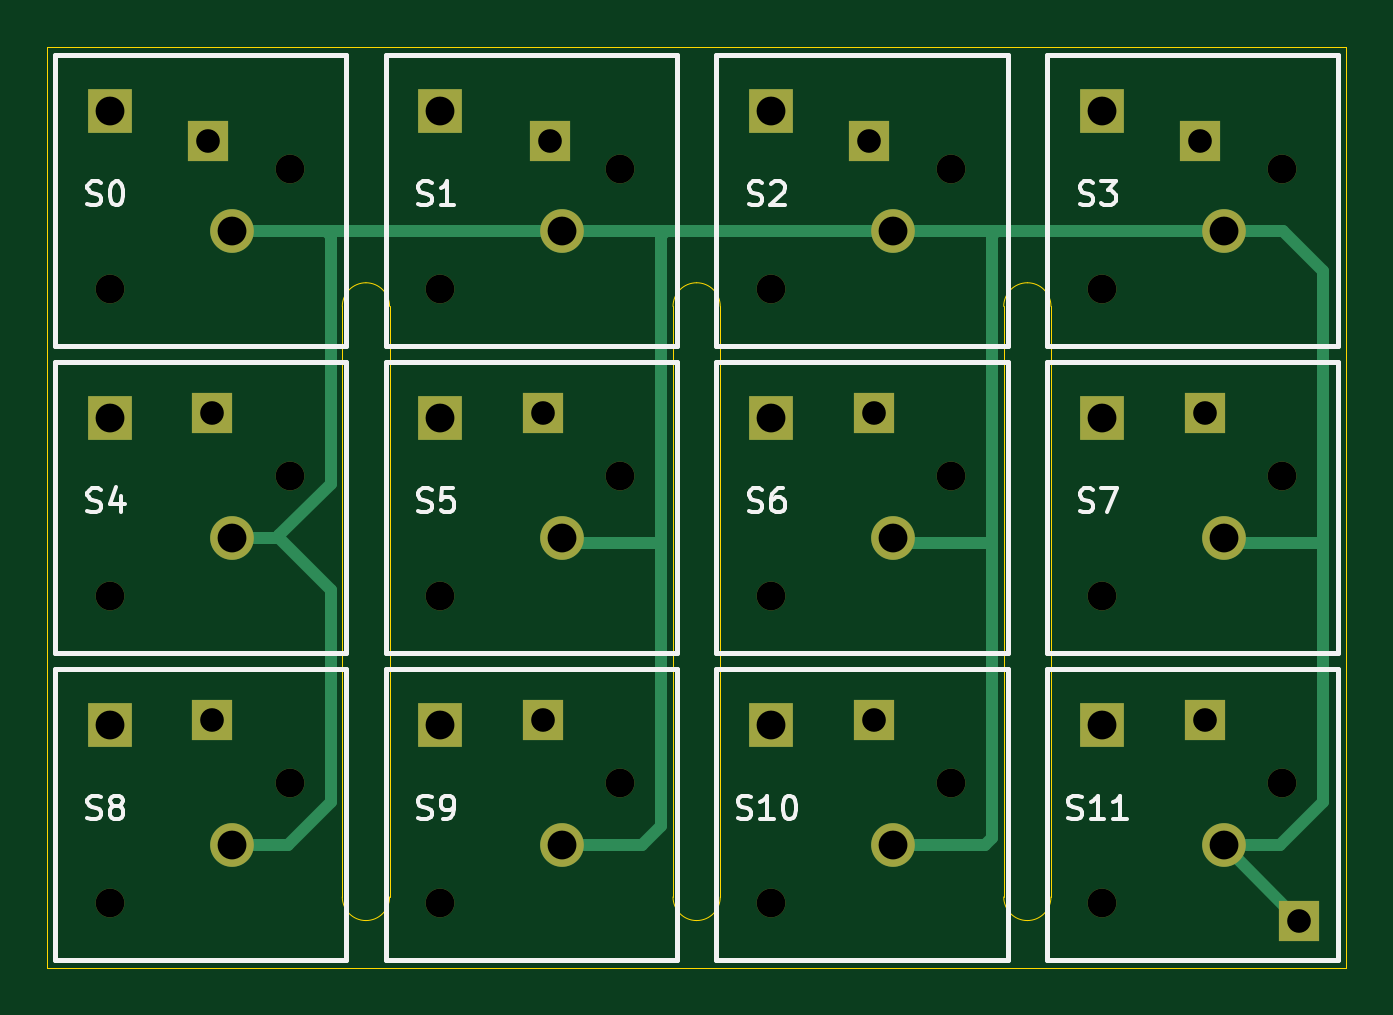
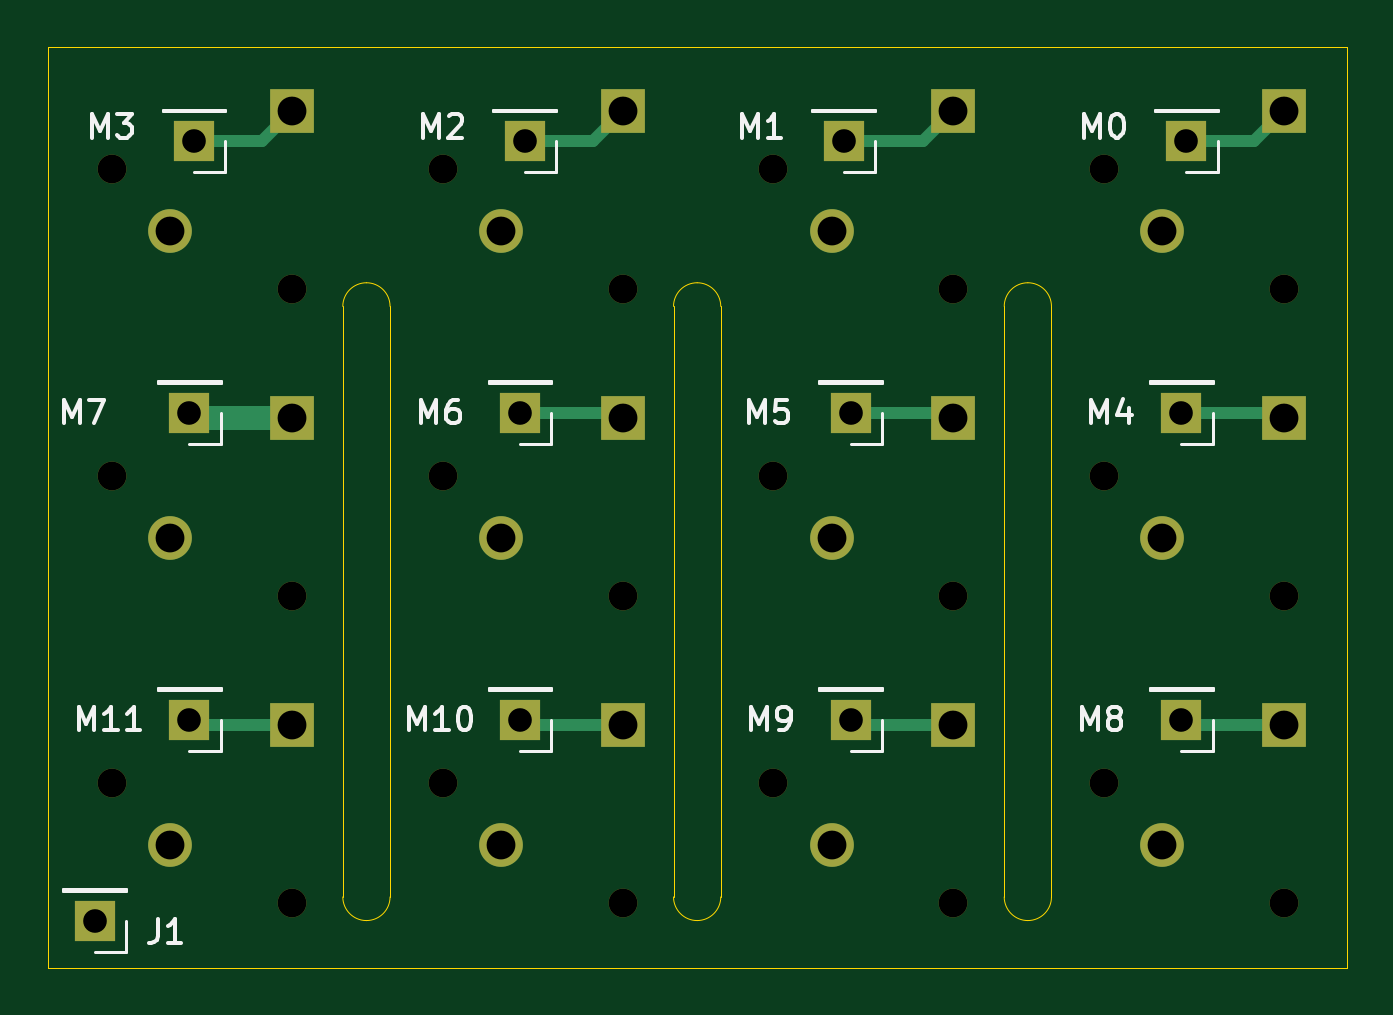
Circuit board: 11 layer files. Board 55.0 x 39.0 mm.
- bottom_copper: button_grid-B_Cu.gbr (4830 bytes)
- bottom_mask: button_grid-B_Mask.gbr (2660 bytes)
- paste: button_grid-B_Paste.gbr (464 bytes)
- bottom_silk: button_grid-B_SilkS.gbr (11434 bytes)
- outline: button_grid-Edge_Cuts.gbr (1922 bytes)
- top_copper: button_grid-F_Cu.gbr (4995 bytes)
- top_mask: button_grid-F_Mask.gbr (2660 bytes)
- paste: button_grid-F_Paste.gbr (464 bytes)
- top_silk: button_grid-F_SilkS.gbr (14254 bytes)
- drill: button_grid-NPTH.drl (660 bytes)
- drill: button_grid-PTH.drl (865 bytes)

=== bottom_copper: button_grid-B_Cu.gbr ===
%TF.GenerationSoftware,KiCad,Pcbnew,(5.1.10)-1*%
%TF.CreationDate,2021-11-08T13:26:20-08:00*%
%TF.ProjectId,button_grid,62757474-6f6e-45f6-9772-69642e6b6963,rev?*%
%TF.SameCoordinates,Original*%
%TF.FileFunction,Copper,L2,Bot*%
%TF.FilePolarity,Positive*%
%FSLAX46Y46*%
G04 Gerber Fmt 4.6, Leading zero omitted, Abs format (unit mm)*
G04 Created by KiCad (PCBNEW (5.1.10)-1) date 2021-11-08 13:26:20*
%MOMM*%
%LPD*%
G01*
G04 APERTURE LIST*
%TA.AperFunction,ComponentPad*%
%ADD10C,1.850000*%
%TD*%
%TA.AperFunction,ComponentPad*%
%ADD11R,1.850000X1.850000*%
%TD*%
%TA.AperFunction,ComponentPad*%
%ADD12R,1.700000X1.700000*%
%TD*%
%TA.AperFunction,Conductor*%
%ADD13C,0.500000*%
%TD*%
%TA.AperFunction,Conductor*%
%ADD14C,1.000000*%
%TD*%
G04 APERTURE END LIST*
D10*
%TO.P,S0,3*%
%TO.N,+3V3*%
X127810000Y-77810000D03*
D11*
%TO.P,S0,1*%
%TO.N,Net-(M0-Pad1)*%
X122650000Y-72730000D03*
%TD*%
%TO.P,S1,1*%
%TO.N,Net-(M1-Pad1)*%
X136650000Y-72730000D03*
D10*
%TO.P,S1,3*%
%TO.N,+3V3*%
X141810000Y-77810000D03*
%TD*%
%TO.P,S2,3*%
%TO.N,+3V3*%
X155810000Y-77810000D03*
D11*
%TO.P,S2,1*%
%TO.N,Net-(M2-Pad1)*%
X150650000Y-72730000D03*
%TD*%
%TO.P,S3,1*%
%TO.N,Net-(M3-Pad1)*%
X164650000Y-72730000D03*
D10*
%TO.P,S3,3*%
%TO.N,+3V3*%
X169810000Y-77810000D03*
%TD*%
%TO.P,S4,3*%
%TO.N,+3V3*%
X127810000Y-90810000D03*
D11*
%TO.P,S4,1*%
%TO.N,Net-(M4-Pad1)*%
X122650000Y-85730000D03*
%TD*%
%TO.P,S5,1*%
%TO.N,Net-(M5-Pad1)*%
X136650000Y-85730000D03*
D10*
%TO.P,S5,3*%
%TO.N,+3V3*%
X141810000Y-90810000D03*
%TD*%
%TO.P,S6,3*%
%TO.N,+3V3*%
X155810000Y-90810000D03*
D11*
%TO.P,S6,1*%
%TO.N,Net-(M6-Pad1)*%
X150650000Y-85730000D03*
%TD*%
%TO.P,S7,1*%
%TO.N,Net-(M7-Pad1)*%
X164650000Y-85730000D03*
D10*
%TO.P,S7,3*%
%TO.N,+3V3*%
X169810000Y-90810000D03*
%TD*%
%TO.P,S8,3*%
%TO.N,+3V3*%
X127810000Y-103810000D03*
D11*
%TO.P,S8,1*%
%TO.N,Net-(M8-Pad1)*%
X122650000Y-98730000D03*
%TD*%
%TO.P,S9,1*%
%TO.N,Net-(M9-Pad1)*%
X136650000Y-98730000D03*
D10*
%TO.P,S9,3*%
%TO.N,+3V3*%
X141810000Y-103810000D03*
%TD*%
%TO.P,S10,3*%
%TO.N,+3V3*%
X155810000Y-103810000D03*
D11*
%TO.P,S10,1*%
%TO.N,Net-(M10-Pad1)*%
X150650000Y-98730000D03*
%TD*%
%TO.P,S11,1*%
%TO.N,Net-(M11-Pad1)*%
X164650000Y-98730000D03*
D10*
%TO.P,S11,3*%
%TO.N,+3V3*%
X169810000Y-103810000D03*
%TD*%
D12*
%TO.P,J1,1*%
%TO.N,+3V3*%
X173000000Y-107000000D03*
%TD*%
%TO.P,M0,1*%
%TO.N,Net-(M0-Pad1)*%
X126800000Y-74000000D03*
%TD*%
%TO.P,M1,1*%
%TO.N,Net-(M1-Pad1)*%
X141300000Y-74000000D03*
%TD*%
%TO.P,M2,1*%
%TO.N,Net-(M2-Pad1)*%
X154800000Y-74000000D03*
%TD*%
%TO.P,M3,1*%
%TO.N,Net-(M3-Pad1)*%
X168800000Y-74000000D03*
%TD*%
%TO.P,M4,1*%
%TO.N,Net-(M4-Pad1)*%
X127000000Y-85500000D03*
%TD*%
%TO.P,M5,1*%
%TO.N,Net-(M5-Pad1)*%
X141000000Y-85500000D03*
%TD*%
%TO.P,M6,1*%
%TO.N,Net-(M6-Pad1)*%
X155000000Y-85500000D03*
%TD*%
%TO.P,M7,1*%
%TO.N,Net-(M7-Pad1)*%
X169000000Y-85500000D03*
%TD*%
%TO.P,M8,1*%
%TO.N,Net-(M8-Pad1)*%
X127000000Y-98500000D03*
%TD*%
%TO.P,M9,1*%
%TO.N,Net-(M9-Pad1)*%
X141000000Y-98500000D03*
%TD*%
%TO.P,M10,1*%
%TO.N,Net-(M10-Pad1)*%
X155000000Y-98500000D03*
%TD*%
%TO.P,M11,1*%
%TO.N,Net-(M11-Pad1)*%
X169000000Y-98500000D03*
%TD*%
D13*
%TO.N,Net-(M0-Pad1)*%
X123920000Y-74000000D02*
X122650000Y-72730000D01*
X126800000Y-74000000D02*
X123920000Y-74000000D01*
%TO.N,Net-(M2-Pad1)*%
X151920000Y-74000000D02*
X150650000Y-72730000D01*
X154800000Y-74000000D02*
X151920000Y-74000000D01*
%TO.N,Net-(M3-Pad1)*%
X165920000Y-74000000D02*
X164650000Y-72730000D01*
X168800000Y-74000000D02*
X165920000Y-74000000D01*
D14*
%TO.N,Net-(M4-Pad1)*%
X126770000Y-85730000D02*
X127000000Y-85500000D01*
D13*
X122880000Y-85500000D02*
X122650000Y-85730000D01*
X127000000Y-85500000D02*
X122880000Y-85500000D01*
D14*
%TO.N,Net-(M5-Pad1)*%
X140770000Y-85730000D02*
X141000000Y-85500000D01*
D13*
X136880000Y-85500000D02*
X136650000Y-85730000D01*
X141000000Y-85500000D02*
X136880000Y-85500000D01*
D14*
%TO.N,Net-(M6-Pad1)*%
X154770000Y-85730000D02*
X155000000Y-85500000D01*
D13*
X150880000Y-85500000D02*
X150650000Y-85730000D01*
X155000000Y-85500000D02*
X150880000Y-85500000D01*
D14*
%TO.N,Net-(M7-Pad1)*%
X168770000Y-85730000D02*
X169000000Y-85500000D01*
X164650000Y-85730000D02*
X168770000Y-85730000D01*
D13*
%TO.N,Net-(M8-Pad1)*%
X126770000Y-98730000D02*
X127000000Y-98500000D01*
X122650000Y-98730000D02*
X126770000Y-98730000D01*
%TO.N,Net-(M9-Pad1)*%
X140770000Y-98730000D02*
X141000000Y-98500000D01*
X136650000Y-98730000D02*
X140770000Y-98730000D01*
%TO.N,Net-(M10-Pad1)*%
X154770000Y-98730000D02*
X155000000Y-98500000D01*
X150650000Y-98730000D02*
X154770000Y-98730000D01*
%TO.N,Net-(M11-Pad1)*%
X168770000Y-98730000D02*
X169000000Y-98500000D01*
X164650000Y-98730000D02*
X168770000Y-98730000D01*
D14*
%TO.N,Net-(M1-Pad1)*%
X136880000Y-72500000D02*
X136650000Y-72730000D01*
D13*
X137920000Y-74000000D02*
X136650000Y-72730000D01*
X141300000Y-74000000D02*
X137920000Y-74000000D01*
%TD*%
M02*

=== bottom_mask: button_grid-B_Mask.gbr ===
%TF.GenerationSoftware,KiCad,Pcbnew,(5.1.10)-1*%
%TF.CreationDate,2021-11-08T13:26:20-08:00*%
%TF.ProjectId,button_grid,62757474-6f6e-45f6-9772-69642e6b6963,rev?*%
%TF.SameCoordinates,Original*%
%TF.FileFunction,Soldermask,Bot*%
%TF.FilePolarity,Negative*%
%FSLAX46Y46*%
G04 Gerber Fmt 4.6, Leading zero omitted, Abs format (unit mm)*
G04 Created by KiCad (PCBNEW (5.1.10)-1) date 2021-11-08 13:26:20*
%MOMM*%
%LPD*%
G01*
G04 APERTURE LIST*
%ADD10C,1.220000*%
%ADD11C,1.850000*%
%ADD12R,1.850000X1.850000*%
%ADD13R,1.700000X1.700000*%
G04 APERTURE END LIST*
D10*
%TO.C,S0*%
X122650000Y-80270000D03*
X130270000Y-75190000D03*
D11*
X127810000Y-77810000D03*
D12*
X122650000Y-72730000D03*
%TD*%
%TO.C,S1*%
X136650000Y-72730000D03*
D11*
X141810000Y-77810000D03*
D10*
X144270000Y-75190000D03*
X136650000Y-80270000D03*
%TD*%
%TO.C,S2*%
X150650000Y-80270000D03*
X158270000Y-75190000D03*
D11*
X155810000Y-77810000D03*
D12*
X150650000Y-72730000D03*
%TD*%
%TO.C,S3*%
X164650000Y-72730000D03*
D11*
X169810000Y-77810000D03*
D10*
X172270000Y-75190000D03*
X164650000Y-80270000D03*
%TD*%
%TO.C,S4*%
X122650000Y-93270000D03*
X130270000Y-88190000D03*
D11*
X127810000Y-90810000D03*
D12*
X122650000Y-85730000D03*
%TD*%
%TO.C,S5*%
X136650000Y-85730000D03*
D11*
X141810000Y-90810000D03*
D10*
X144270000Y-88190000D03*
X136650000Y-93270000D03*
%TD*%
%TO.C,S6*%
X150650000Y-93270000D03*
X158270000Y-88190000D03*
D11*
X155810000Y-90810000D03*
D12*
X150650000Y-85730000D03*
%TD*%
%TO.C,S7*%
X164650000Y-85730000D03*
D11*
X169810000Y-90810000D03*
D10*
X172270000Y-88190000D03*
X164650000Y-93270000D03*
%TD*%
%TO.C,S8*%
X122650000Y-106270000D03*
X130270000Y-101190000D03*
D11*
X127810000Y-103810000D03*
D12*
X122650000Y-98730000D03*
%TD*%
%TO.C,S9*%
X136650000Y-98730000D03*
D11*
X141810000Y-103810000D03*
D10*
X144270000Y-101190000D03*
X136650000Y-106270000D03*
%TD*%
%TO.C,S10*%
X150650000Y-106270000D03*
X158270000Y-101190000D03*
D11*
X155810000Y-103810000D03*
D12*
X150650000Y-98730000D03*
%TD*%
%TO.C,S11*%
X164650000Y-98730000D03*
D11*
X169810000Y-103810000D03*
D10*
X172270000Y-101190000D03*
X164650000Y-106270000D03*
%TD*%
D13*
%TO.C,J1*%
X173000000Y-107000000D03*
%TD*%
%TO.C,M0*%
X126800000Y-74000000D03*
%TD*%
%TO.C,M1*%
X141300000Y-74000000D03*
%TD*%
%TO.C,M2*%
X154800000Y-74000000D03*
%TD*%
%TO.C,M3*%
X168800000Y-74000000D03*
%TD*%
%TO.C,M4*%
X127000000Y-85500000D03*
%TD*%
%TO.C,M5*%
X141000000Y-85500000D03*
%TD*%
%TO.C,M6*%
X155000000Y-85500000D03*
%TD*%
%TO.C,M7*%
X169000000Y-85500000D03*
%TD*%
%TO.C,M8*%
X127000000Y-98500000D03*
%TD*%
%TO.C,M9*%
X141000000Y-98500000D03*
%TD*%
%TO.C,M10*%
X155000000Y-98500000D03*
%TD*%
%TO.C,M11*%
X169000000Y-98500000D03*
%TD*%
M02*

=== paste: button_grid-B_Paste.gbr ===
%TF.GenerationSoftware,KiCad,Pcbnew,(5.1.10)-1*%
%TF.CreationDate,2021-11-08T13:26:20-08:00*%
%TF.ProjectId,button_grid,62757474-6f6e-45f6-9772-69642e6b6963,rev?*%
%TF.SameCoordinates,Original*%
%TF.FileFunction,Paste,Bot*%
%TF.FilePolarity,Positive*%
%FSLAX46Y46*%
G04 Gerber Fmt 4.6, Leading zero omitted, Abs format (unit mm)*
G04 Created by KiCad (PCBNEW (5.1.10)-1) date 2021-11-08 13:26:20*
%MOMM*%
%LPD*%
G01*
G04 APERTURE LIST*
G04 APERTURE END LIST*
M02*

=== bottom_silk: button_grid-B_SilkS.gbr (11434 bytes, source omitted) ===
=== outline: button_grid-Edge_Cuts.gbr ===
%TF.GenerationSoftware,KiCad,Pcbnew,(5.1.10)-1*%
%TF.CreationDate,2021-11-08T13:26:20-08:00*%
%TF.ProjectId,button_grid,62757474-6f6e-45f6-9772-69642e6b6963,rev?*%
%TF.SameCoordinates,Original*%
%TF.FileFunction,Profile,NP*%
%FSLAX46Y46*%
G04 Gerber Fmt 4.6, Leading zero omitted, Abs format (unit mm)*
G04 Created by KiCad (PCBNEW (5.1.10)-1) date 2021-11-08 13:26:20*
%MOMM*%
%LPD*%
G01*
G04 APERTURE LIST*
%TA.AperFunction,Profile*%
%ADD10C,0.050000*%
%TD*%
G04 APERTURE END LIST*
D10*
X147500000Y-80000000D02*
G75*
G02*
X148500000Y-81000000I0J-1000000D01*
G01*
X146500000Y-81000000D02*
X146500000Y-106000000D01*
X148500000Y-81000000D02*
X148500000Y-106000000D01*
X147500000Y-107000000D02*
G75*
G02*
X146500000Y-106000000I0J1000000D01*
G01*
X148500000Y-106000000D02*
G75*
G02*
X147500000Y-107000000I-1000000J0D01*
G01*
X146500000Y-81000000D02*
G75*
G02*
X147500000Y-80000000I1000000J0D01*
G01*
X133500000Y-80000000D02*
G75*
G02*
X134500000Y-81000000I0J-1000000D01*
G01*
X132500000Y-81000000D02*
X132500000Y-106000000D01*
X134500000Y-81000000D02*
X134500000Y-106000000D01*
X133500000Y-107000000D02*
G75*
G02*
X132500000Y-106000000I0J1000000D01*
G01*
X134500000Y-106000000D02*
G75*
G02*
X133500000Y-107000000I-1000000J0D01*
G01*
X132500000Y-81000000D02*
G75*
G02*
X133500000Y-80000000I1000000J0D01*
G01*
X162500000Y-106000000D02*
G75*
G02*
X161500000Y-107000000I-1000000J0D01*
G01*
X161500000Y-107000000D02*
G75*
G02*
X160500000Y-106000000I0J1000000D01*
G01*
X162500000Y-81000000D02*
X162500000Y-106000000D01*
X161500000Y-80000000D02*
G75*
G02*
X162500000Y-81000000I0J-1000000D01*
G01*
X160500000Y-81000000D02*
G75*
G02*
X161500000Y-80000000I1000000J0D01*
G01*
X160500000Y-81000000D02*
X160500000Y-106000000D01*
X120000000Y-109000000D02*
X120000000Y-70000000D01*
X175000000Y-109000000D02*
X120000000Y-109000000D01*
X175000000Y-70000000D02*
X175000000Y-109000000D01*
X120000000Y-70000000D02*
X175000000Y-70000000D01*
M02*

=== top_copper: button_grid-F_Cu.gbr ===
%TF.GenerationSoftware,KiCad,Pcbnew,(5.1.10)-1*%
%TF.CreationDate,2021-11-08T13:26:20-08:00*%
%TF.ProjectId,button_grid,62757474-6f6e-45f6-9772-69642e6b6963,rev?*%
%TF.SameCoordinates,Original*%
%TF.FileFunction,Copper,L1,Top*%
%TF.FilePolarity,Positive*%
%FSLAX46Y46*%
G04 Gerber Fmt 4.6, Leading zero omitted, Abs format (unit mm)*
G04 Created by KiCad (PCBNEW (5.1.10)-1) date 2021-11-08 13:26:20*
%MOMM*%
%LPD*%
G01*
G04 APERTURE LIST*
%TA.AperFunction,ComponentPad*%
%ADD10C,1.850000*%
%TD*%
%TA.AperFunction,ComponentPad*%
%ADD11R,1.850000X1.850000*%
%TD*%
%TA.AperFunction,ComponentPad*%
%ADD12R,1.700000X1.700000*%
%TD*%
%TA.AperFunction,Conductor*%
%ADD13C,0.500000*%
%TD*%
G04 APERTURE END LIST*
D10*
%TO.P,S0,3*%
%TO.N,+3V3*%
X127810000Y-77810000D03*
D11*
%TO.P,S0,1*%
%TO.N,Net-(M0-Pad1)*%
X122650000Y-72730000D03*
%TD*%
%TO.P,S1,1*%
%TO.N,Net-(M1-Pad1)*%
X136650000Y-72730000D03*
D10*
%TO.P,S1,3*%
%TO.N,+3V3*%
X141810000Y-77810000D03*
%TD*%
%TO.P,S2,3*%
%TO.N,+3V3*%
X155810000Y-77810000D03*
D11*
%TO.P,S2,1*%
%TO.N,Net-(M2-Pad1)*%
X150650000Y-72730000D03*
%TD*%
%TO.P,S3,1*%
%TO.N,Net-(M3-Pad1)*%
X164650000Y-72730000D03*
D10*
%TO.P,S3,3*%
%TO.N,+3V3*%
X169810000Y-77810000D03*
%TD*%
%TO.P,S4,3*%
%TO.N,+3V3*%
X127810000Y-90810000D03*
D11*
%TO.P,S4,1*%
%TO.N,Net-(M4-Pad1)*%
X122650000Y-85730000D03*
%TD*%
%TO.P,S5,1*%
%TO.N,Net-(M5-Pad1)*%
X136650000Y-85730000D03*
D10*
%TO.P,S5,3*%
%TO.N,+3V3*%
X141810000Y-90810000D03*
%TD*%
%TO.P,S6,3*%
%TO.N,+3V3*%
X155810000Y-90810000D03*
D11*
%TO.P,S6,1*%
%TO.N,Net-(M6-Pad1)*%
X150650000Y-85730000D03*
%TD*%
%TO.P,S7,1*%
%TO.N,Net-(M7-Pad1)*%
X164650000Y-85730000D03*
D10*
%TO.P,S7,3*%
%TO.N,+3V3*%
X169810000Y-90810000D03*
%TD*%
%TO.P,S8,3*%
%TO.N,+3V3*%
X127810000Y-103810000D03*
D11*
%TO.P,S8,1*%
%TO.N,Net-(M8-Pad1)*%
X122650000Y-98730000D03*
%TD*%
%TO.P,S9,1*%
%TO.N,Net-(M9-Pad1)*%
X136650000Y-98730000D03*
D10*
%TO.P,S9,3*%
%TO.N,+3V3*%
X141810000Y-103810000D03*
%TD*%
%TO.P,S10,3*%
%TO.N,+3V3*%
X155810000Y-103810000D03*
D11*
%TO.P,S10,1*%
%TO.N,Net-(M10-Pad1)*%
X150650000Y-98730000D03*
%TD*%
%TO.P,S11,1*%
%TO.N,Net-(M11-Pad1)*%
X164650000Y-98730000D03*
D10*
%TO.P,S11,3*%
%TO.N,+3V3*%
X169810000Y-103810000D03*
%TD*%
D12*
%TO.P,J1,1*%
%TO.N,+3V3*%
X173000000Y-107000000D03*
%TD*%
%TO.P,M0,1*%
%TO.N,Net-(M0-Pad1)*%
X126800000Y-74000000D03*
%TD*%
%TO.P,M1,1*%
%TO.N,Net-(M1-Pad1)*%
X141300000Y-74000000D03*
%TD*%
%TO.P,M2,1*%
%TO.N,Net-(M2-Pad1)*%
X154800000Y-74000000D03*
%TD*%
%TO.P,M3,1*%
%TO.N,Net-(M3-Pad1)*%
X168800000Y-74000000D03*
%TD*%
%TO.P,M4,1*%
%TO.N,Net-(M4-Pad1)*%
X127000000Y-85500000D03*
%TD*%
%TO.P,M5,1*%
%TO.N,Net-(M5-Pad1)*%
X141000000Y-85500000D03*
%TD*%
%TO.P,M6,1*%
%TO.N,Net-(M6-Pad1)*%
X155000000Y-85500000D03*
%TD*%
%TO.P,M7,1*%
%TO.N,Net-(M7-Pad1)*%
X169000000Y-85500000D03*
%TD*%
%TO.P,M8,1*%
%TO.N,Net-(M8-Pad1)*%
X127000000Y-98500000D03*
%TD*%
%TO.P,M9,1*%
%TO.N,Net-(M9-Pad1)*%
X141000000Y-98500000D03*
%TD*%
%TO.P,M10,1*%
%TO.N,Net-(M10-Pad1)*%
X155000000Y-98500000D03*
%TD*%
%TO.P,M11,1*%
%TO.N,Net-(M11-Pad1)*%
X169000000Y-98500000D03*
%TD*%
D13*
%TO.N,+3V3*%
X173000000Y-107000000D02*
X169810000Y-103810000D01*
X169810000Y-103810000D02*
X172190000Y-103810000D01*
X172190000Y-103810000D02*
X174000000Y-102000000D01*
X172310000Y-77810000D02*
X169810000Y-77810000D01*
X174000000Y-79500000D02*
X172310000Y-77810000D01*
X170000000Y-91000000D02*
X169810000Y-90810000D01*
X174000000Y-91000000D02*
X170000000Y-91000000D01*
X174000000Y-102000000D02*
X174000000Y-91000000D01*
X174000000Y-91000000D02*
X174000000Y-79500000D01*
X127810000Y-103810000D02*
X130190000Y-103810000D01*
X130190000Y-103810000D02*
X132000000Y-102000000D01*
X132000000Y-102000000D02*
X132000000Y-93000000D01*
X129810000Y-90810000D02*
X127810000Y-90810000D01*
X132000000Y-93000000D02*
X129810000Y-90810000D01*
X129810000Y-90810000D02*
X129810000Y-90690000D01*
X129810000Y-90690000D02*
X132000000Y-88500000D01*
X132000000Y-78000000D02*
X131810000Y-77810000D01*
X132000000Y-88500000D02*
X132000000Y-78000000D01*
X131810000Y-77810000D02*
X141810000Y-77810000D01*
X127810000Y-77810000D02*
X131810000Y-77810000D01*
X146190000Y-77810000D02*
X146000000Y-78000000D01*
X141810000Y-77810000D02*
X146190000Y-77810000D01*
X146190000Y-77810000D02*
X155810000Y-77810000D01*
X145190000Y-103810000D02*
X141810000Y-103810000D01*
X146000000Y-103000000D02*
X145190000Y-103810000D01*
X142000000Y-91000000D02*
X141810000Y-90810000D01*
X146000000Y-91000000D02*
X142000000Y-91000000D01*
X146000000Y-78000000D02*
X146000000Y-91000000D01*
X146000000Y-91000000D02*
X146000000Y-103000000D01*
X160190000Y-77810000D02*
X160000000Y-78000000D01*
X155810000Y-77810000D02*
X160190000Y-77810000D01*
X160190000Y-77810000D02*
X169810000Y-77810000D01*
X159690000Y-103810000D02*
X155810000Y-103810000D01*
X160000000Y-103500000D02*
X159690000Y-103810000D01*
X160000000Y-91000000D02*
X156000000Y-91000000D01*
X160000000Y-78000000D02*
X160000000Y-91000000D01*
X156000000Y-91000000D02*
X155810000Y-90810000D01*
X160000000Y-91000000D02*
X160000000Y-103500000D01*
%TD*%
M02*

=== top_mask: button_grid-F_Mask.gbr ===
%TF.GenerationSoftware,KiCad,Pcbnew,(5.1.10)-1*%
%TF.CreationDate,2021-11-08T13:26:20-08:00*%
%TF.ProjectId,button_grid,62757474-6f6e-45f6-9772-69642e6b6963,rev?*%
%TF.SameCoordinates,Original*%
%TF.FileFunction,Soldermask,Top*%
%TF.FilePolarity,Negative*%
%FSLAX46Y46*%
G04 Gerber Fmt 4.6, Leading zero omitted, Abs format (unit mm)*
G04 Created by KiCad (PCBNEW (5.1.10)-1) date 2021-11-08 13:26:20*
%MOMM*%
%LPD*%
G01*
G04 APERTURE LIST*
%ADD10C,1.220000*%
%ADD11C,1.850000*%
%ADD12R,1.850000X1.850000*%
%ADD13R,1.700000X1.700000*%
G04 APERTURE END LIST*
D10*
%TO.C,S0*%
X122650000Y-80270000D03*
X130270000Y-75190000D03*
D11*
X127810000Y-77810000D03*
D12*
X122650000Y-72730000D03*
%TD*%
%TO.C,S1*%
X136650000Y-72730000D03*
D11*
X141810000Y-77810000D03*
D10*
X144270000Y-75190000D03*
X136650000Y-80270000D03*
%TD*%
%TO.C,S2*%
X150650000Y-80270000D03*
X158270000Y-75190000D03*
D11*
X155810000Y-77810000D03*
D12*
X150650000Y-72730000D03*
%TD*%
%TO.C,S3*%
X164650000Y-72730000D03*
D11*
X169810000Y-77810000D03*
D10*
X172270000Y-75190000D03*
X164650000Y-80270000D03*
%TD*%
%TO.C,S4*%
X122650000Y-93270000D03*
X130270000Y-88190000D03*
D11*
X127810000Y-90810000D03*
D12*
X122650000Y-85730000D03*
%TD*%
%TO.C,S5*%
X136650000Y-85730000D03*
D11*
X141810000Y-90810000D03*
D10*
X144270000Y-88190000D03*
X136650000Y-93270000D03*
%TD*%
%TO.C,S6*%
X150650000Y-93270000D03*
X158270000Y-88190000D03*
D11*
X155810000Y-90810000D03*
D12*
X150650000Y-85730000D03*
%TD*%
%TO.C,S7*%
X164650000Y-85730000D03*
D11*
X169810000Y-90810000D03*
D10*
X172270000Y-88190000D03*
X164650000Y-93270000D03*
%TD*%
%TO.C,S8*%
X122650000Y-106270000D03*
X130270000Y-101190000D03*
D11*
X127810000Y-103810000D03*
D12*
X122650000Y-98730000D03*
%TD*%
%TO.C,S9*%
X136650000Y-98730000D03*
D11*
X141810000Y-103810000D03*
D10*
X144270000Y-101190000D03*
X136650000Y-106270000D03*
%TD*%
%TO.C,S10*%
X150650000Y-106270000D03*
X158270000Y-101190000D03*
D11*
X155810000Y-103810000D03*
D12*
X150650000Y-98730000D03*
%TD*%
%TO.C,S11*%
X164650000Y-98730000D03*
D11*
X169810000Y-103810000D03*
D10*
X172270000Y-101190000D03*
X164650000Y-106270000D03*
%TD*%
D13*
%TO.C,J1*%
X173000000Y-107000000D03*
%TD*%
%TO.C,M0*%
X126800000Y-74000000D03*
%TD*%
%TO.C,M1*%
X141300000Y-74000000D03*
%TD*%
%TO.C,M2*%
X154800000Y-74000000D03*
%TD*%
%TO.C,M3*%
X168800000Y-74000000D03*
%TD*%
%TO.C,M4*%
X127000000Y-85500000D03*
%TD*%
%TO.C,M5*%
X141000000Y-85500000D03*
%TD*%
%TO.C,M6*%
X155000000Y-85500000D03*
%TD*%
%TO.C,M7*%
X169000000Y-85500000D03*
%TD*%
%TO.C,M8*%
X127000000Y-98500000D03*
%TD*%
%TO.C,M9*%
X141000000Y-98500000D03*
%TD*%
%TO.C,M10*%
X155000000Y-98500000D03*
%TD*%
%TO.C,M11*%
X169000000Y-98500000D03*
%TD*%
M02*

=== paste: button_grid-F_Paste.gbr ===
%TF.GenerationSoftware,KiCad,Pcbnew,(5.1.10)-1*%
%TF.CreationDate,2021-11-08T13:26:20-08:00*%
%TF.ProjectId,button_grid,62757474-6f6e-45f6-9772-69642e6b6963,rev?*%
%TF.SameCoordinates,Original*%
%TF.FileFunction,Paste,Top*%
%TF.FilePolarity,Positive*%
%FSLAX46Y46*%
G04 Gerber Fmt 4.6, Leading zero omitted, Abs format (unit mm)*
G04 Created by KiCad (PCBNEW (5.1.10)-1) date 2021-11-08 13:26:20*
%MOMM*%
%LPD*%
G01*
G04 APERTURE LIST*
G04 APERTURE END LIST*
M02*

=== top_silk: button_grid-F_SilkS.gbr (14254 bytes, source omitted) ===
=== drill: button_grid-NPTH.drl ===
M48
; DRILL file {KiCad (5.1.10)-1} date 11/08/21 13:26:22
; FORMAT={-:-/ absolute / inch / decimal}
; #@! TF.CreationDate,2021-11-08T13:26:22-08:00
; #@! TF.GenerationSoftware,Kicad,Pcbnew,(5.1.10)-1
; #@! TF.FileFunction,NonPlated,1,2,NPTH
FMAT,2
INCH
T1C0.0480
%
G90
G05
T1
X4.8287Y-3.1602
X4.8287Y-3.672
X4.8287Y-4.1839
X5.1287Y-2.9602
X5.1287Y-3.472
X5.1287Y-3.9839
X5.3799Y-3.1602
X5.3799Y-3.672
X5.3799Y-4.1839
X5.6799Y-2.9602
X5.6799Y-3.472
X5.6799Y-3.9839
X5.9311Y-3.1602
X5.9311Y-3.672
X5.9311Y-4.1839
X6.2311Y-2.9602
X6.2311Y-3.472
X6.2311Y-3.9839
X6.4823Y-3.1602
X6.4823Y-3.672
X6.4823Y-4.1839
X6.7823Y-2.9602
X6.7823Y-3.472
X6.7823Y-3.9839
T0
M30

=== drill: button_grid-PTH.drl ===
M48
; DRILL file {KiCad (5.1.10)-1} date 11/08/21 13:26:22
; FORMAT={-:-/ absolute / inch / decimal}
; #@! TF.CreationDate,2021-11-08T13:26:22-08:00
; #@! TF.GenerationSoftware,Kicad,Pcbnew,(5.1.10)-1
; #@! TF.FileFunction,Plated,1,2,PTH
FMAT,2
INCH
T1C0.0394
T2C0.0480
%
G90
G05
T1
X4.9921Y-2.9134
X5.0Y-3.3661
X5.0Y-3.878
X5.5512Y-3.3661
X5.5512Y-3.878
X5.563Y-2.9134
X6.0945Y-2.9134
X6.1024Y-3.3661
X6.1024Y-3.878
X6.6457Y-2.9134
X6.6535Y-3.3661
X6.6535Y-3.878
X6.811Y-4.2126
T2
X4.8287Y-2.8634
X4.8287Y-3.3752
X4.8287Y-3.887
X5.0319Y-3.0634
X5.0319Y-3.5752
X5.0319Y-4.087
X5.3799Y-2.8634
X5.3799Y-3.3752
X5.3799Y-3.887
X5.5831Y-3.0634
X5.5831Y-3.5752
X5.5831Y-4.087
X5.9311Y-2.8634
X5.9311Y-3.3752
X5.9311Y-3.887
X6.1343Y-3.0634
X6.1343Y-3.5752
X6.1343Y-4.087
X6.4823Y-2.8634
X6.4823Y-3.3752
X6.4823Y-3.887
X6.6854Y-3.0634
X6.6854Y-3.5752
X6.6854Y-4.087
T0
M30

